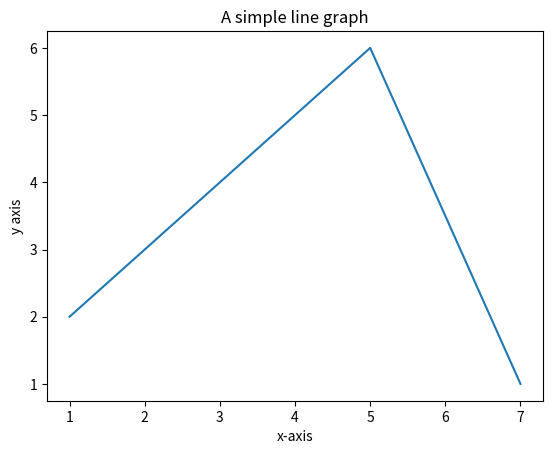

Write the Python code that produced this figure.
import matplotlib.pyplot as  plt  

x = [1,3,5,7]

y = [2,4,6,1]

plt.plot(x,y)
plt.xlabel('x-axis')
plt.ylabel('y axis')
plt.title("A simple line graph")
plt.show()